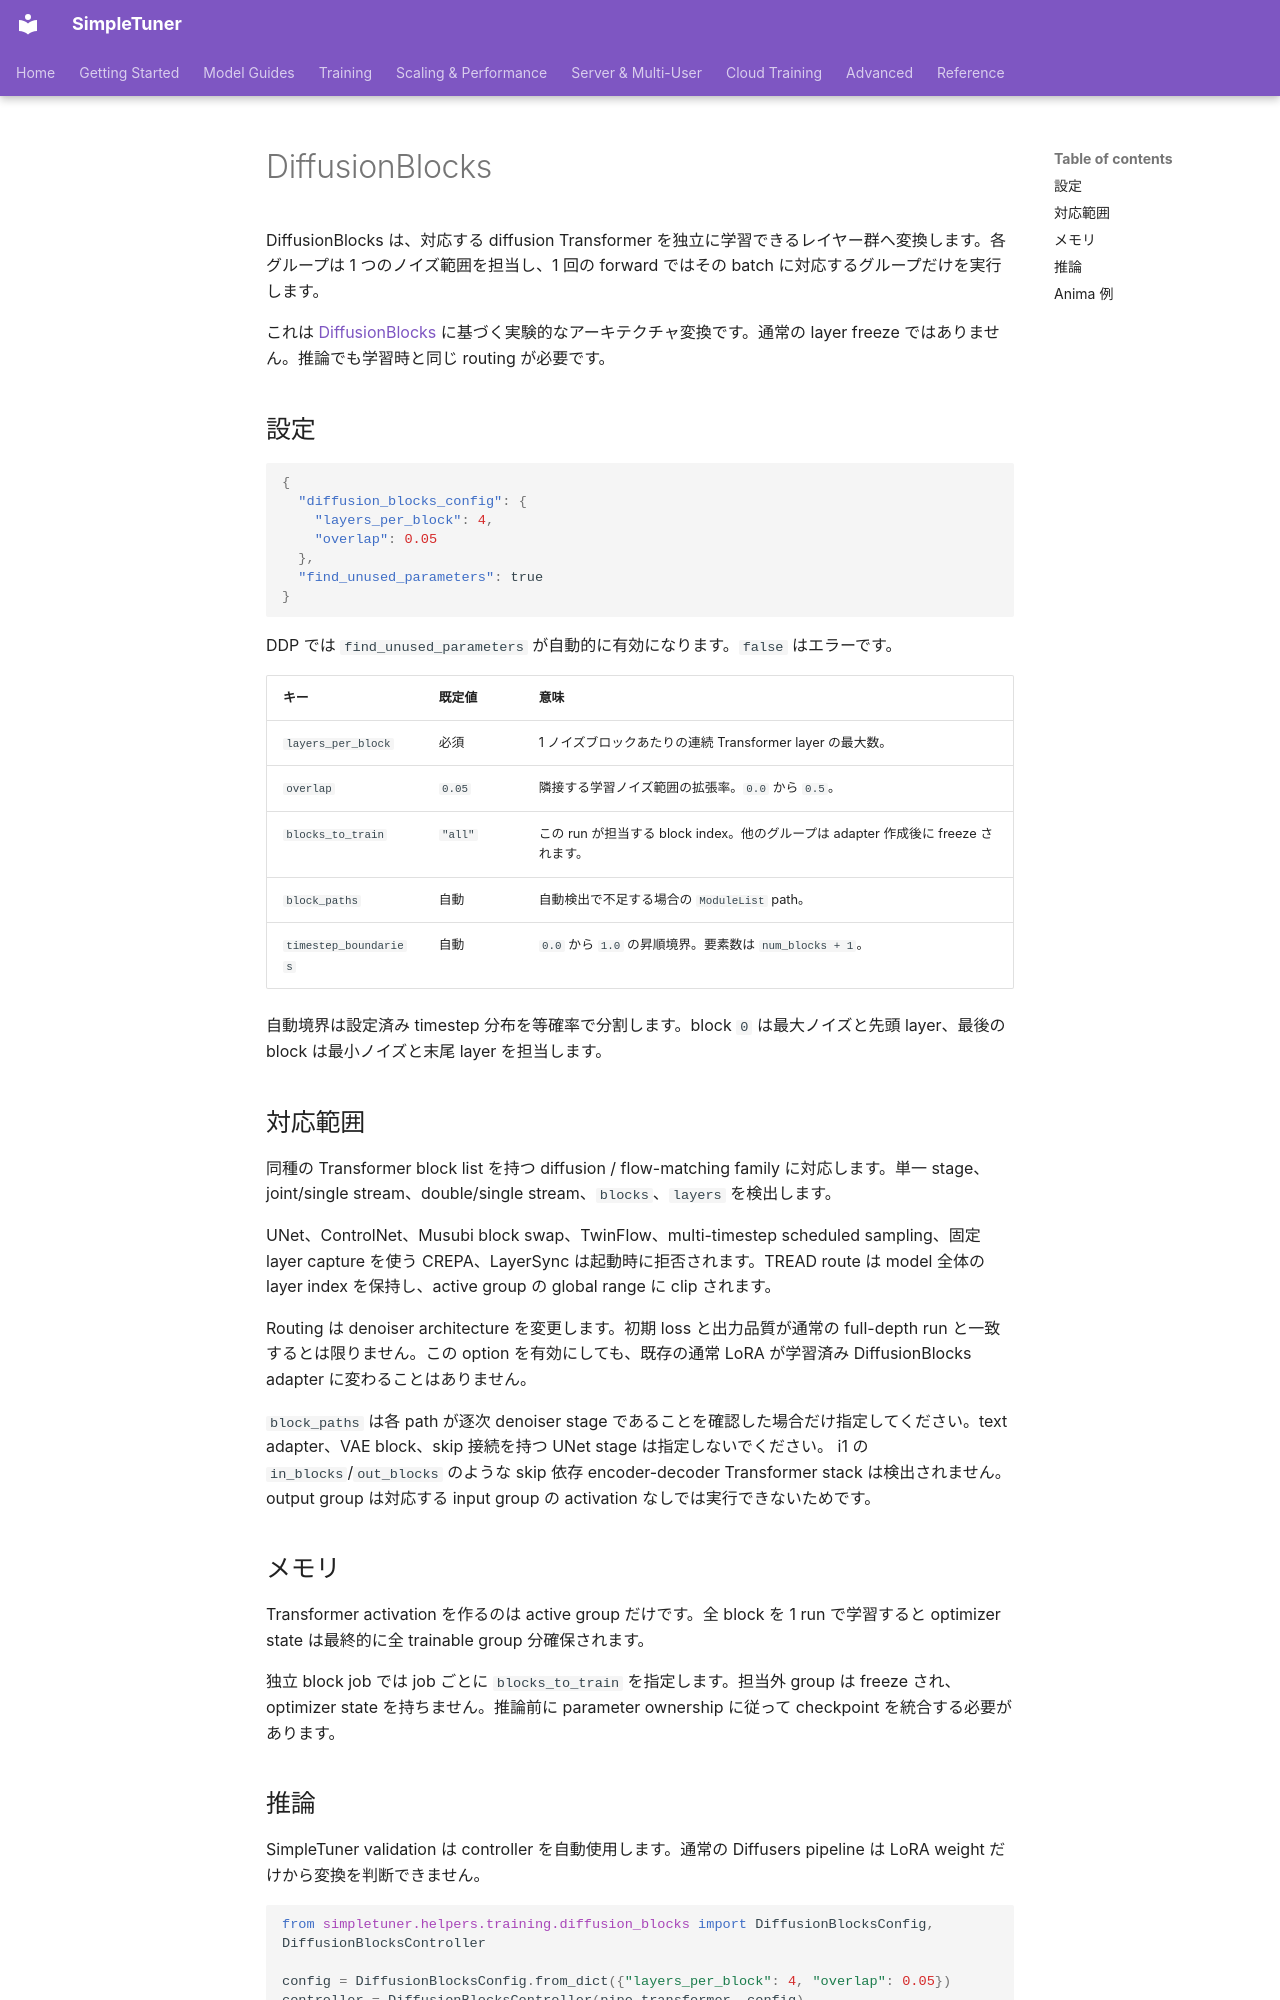

repository: bghira/SimpleTuner · page: experimental/DIFFUSION_BLOCKS.ja/index.html · generator: mkdocs

# DiffusionBlocks

DiffusionBlocks は、対応する diffusion Transformer を独立に学習できるレイヤー群へ変換します。各グループは 1 つのノイズ範囲を担当し、1 回の forward ではその batch に対応するグループだけを実行します。

これは [DiffusionBlocks](https://arxiv.org/abs/2506.14202) に基づく実験的なアーキテクチャ変換です。通常の layer freeze ではありません。推論でも学習時と同じ routing が必要です。

## 設定

```json
{
  "diffusion_blocks_config": {
    "layers_per_block": 4,
    "overlap": 0.05
  },
  "find_unused_parameters": true
}
```

DDP では `find_unused_parameters` が自動的に有効になります。`false` はエラーです。

| キー | 既定値 | 意味 |
| --- | --- | --- |
| `layers_per_block` | 必須 | 1 ノイズブロックあたりの連続 Transformer layer の最大数。 |
| `overlap` | `0.05` | 隣接する学習ノイズ範囲の拡張率。`0.0` から `0.5`。 |
| `blocks_to_train` | `"all"` | この run が担当する block index。他のグループは adapter 作成後に freeze されます。 |
| `block_paths` | 自動 | 自動検出で不足する場合の `ModuleList` path。 |
| `timestep_boundaries` | 自動 | `0.0` から `1.0` の昇順境界。要素数は `num_blocks + 1`。 |

自動境界は設定済み timestep 分布を等確率で分割します。block `0` は最大ノイズと先頭 layer、最後の block は最小ノイズと末尾 layer を担当します。

## 対応範囲

同種の Transformer block list を持つ diffusion / flow-matching family に対応します。単一 stage、joint/single stream、double/single stream、`blocks`、`layers` を検出します。

UNet、ControlNet、Musubi block swap、TwinFlow、multi-timestep scheduled sampling、固定 layer capture を使う CREPA、LayerSync は起動時に拒否されます。TREAD route は model 全体の layer index を保持し、active group の global range に clip されます。

Routing は denoiser architecture を変更します。初期 loss と出力品質が通常の full-depth run と一致するとは限りません。この option を有効にしても、既存の通常 LoRA が学習済み DiffusionBlocks adapter に変わることはありません。

`block_paths` は各 path が逐次 denoiser stage であることを確認した場合だけ指定してください。text adapter、VAE block、skip 接続を持つ UNet stage は指定しないでください。
i1 の `in_blocks`/`out_blocks` のような skip 依存 encoder-decoder Transformer stack は検出されません。output group は対応する input group の activation なしでは実行できないためです。

## メモリ

Transformer activation を作るのは active group だけです。全 block を 1 run で学習すると optimizer state は最終的に全 trainable group 分確保されます。

独立 block job では job ごとに `blocks_to_train` を指定します。担当外 group は freeze され、optimizer state を持ちません。推論前に parameter ownership に従って checkpoint を統合する必要があります。
